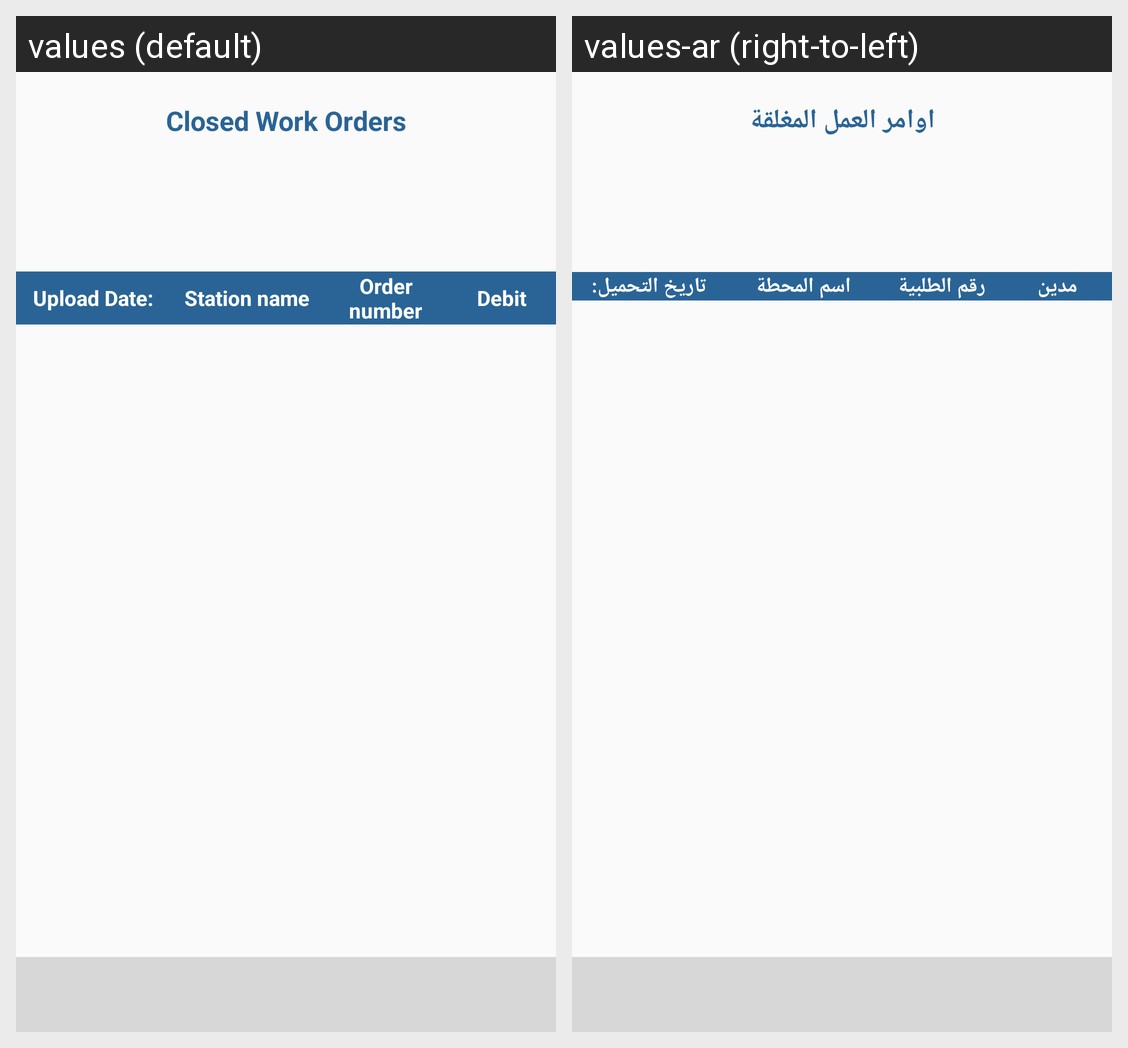

Strings drawn on this Android screen and how each of the app's shown locales translates them:
Android screen res/layout/activity_closed_work_order.xml rendered under 2 locales, left to right: values (default), values-ar (right-to-left). Device: Nexus 5 (rendered at 1080×1920; each locale shown at half size, 540×960, under a caption strip naming it); theme AppTheme.
Strings drawn on this screen, with the default value and each locale's value (text and hints the layout hard-codes, and strings that could not be matched under every locale, appear in the picture but are not listed):

Closed_Work_Orders
  values: Closed Work Orders
  values-ar: اوامر العمل المغلقة

upload_date_review
  values: Upload Date:
  values-ar: تاريخ التحميل:

station_name
  values: Station name
  values-ar: اسم المحطة

Order_number
  values: Order number
  values-ar: رقم الطلبية

debit
  values: Debit
  values-ar: مدين
